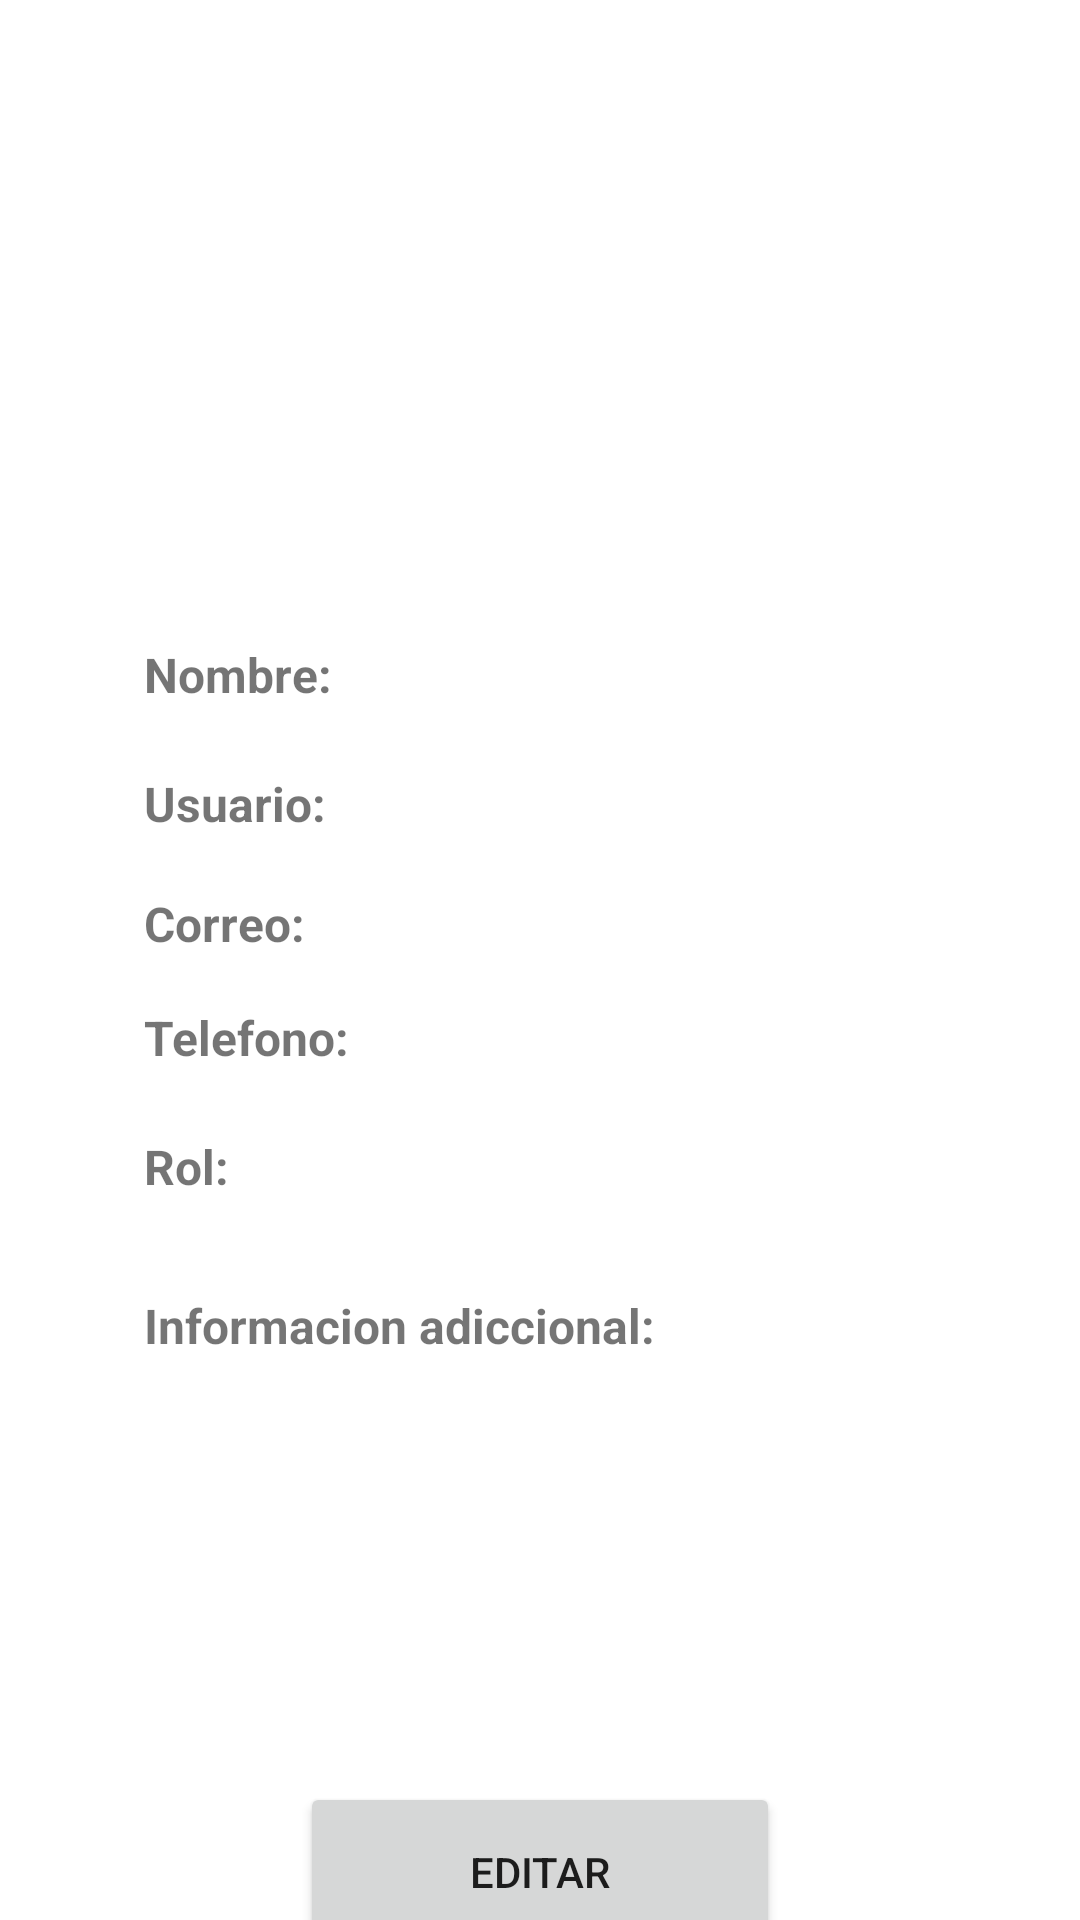

The Android layout XML behind this screen, and the referenced resources:
<!-- AndroidManifest.xml: application theme Theme.GestionEventoAndroid -->
<!-- res/layout/fragment_perfil.xml -->
<?xml version="1.0" encoding="utf-8"?>
<FrameLayout xmlns:android="http://schemas.android.com/apk/res/android"
    xmlns:app="http://schemas.android.com/apk/res-auto"
    xmlns:tools="http://schemas.android.com/tools"
    android:layout_width="match_parent"
    android:layout_height="match_parent"
    tools:context=".fragments.PerfilFragment">

    <androidx.constraintlayout.widget.ConstraintLayout
        android:layout_width="match_parent"
        android:layout_height="match_parent">

        <ImageView
            android:id="@+id/imageView3"
            android:layout_width="113dp"
            android:layout_height="112dp"
            android:layout_marginTop="70dp"
            android:src="@drawable/usericon"
            app:layout_constraintEnd_toEndOf="parent"
            app:layout_constraintStart_toStartOf="parent"
            app:layout_constraintTop_toTopOf="parent" />

        <TextView
            android:id="@+id/lblNombre"
            android:layout_width="91dp"
            android:layout_height="38dp"
            android:layout_marginStart="48dp"
            android:layout_marginTop="32dp"
            android:text="@string/lblNombre"
            android:textSize="16sp"
            android:textStyle="bold"
            app:layout_constraintStart_toStartOf="parent"
            app:layout_constraintTop_toBottomOf="@+id/imageView3" />

        <TextView
            android:id="@+id/lblUsername"
            android:layout_width="91dp"
            android:layout_height="35dp"
            android:layout_marginStart="48dp"
            android:layout_marginTop="5dp"
            android:text="@string/lblUser"
            android:textSize="16sp"
            android:textStyle="bold"
            app:layout_constraintStart_toStartOf="parent"
            app:layout_constraintTop_toBottomOf="@+id/lblNombre" />

        <TextView
            android:id="@+id/lblUserDB"
            android:layout_width="143dp"
            android:layout_height="36dp"
            android:layout_marginTop="5dp"
            android:layout_marginEnd="32dp"
            android:text="@string/enBlanco"
            app:layout_constraintEnd_toEndOf="parent"
            app:layout_constraintTop_toBottomOf="@+id/lblNombreBD" />

        <TextView
            android:id="@+id/lblEmail"
            android:layout_width="71dp"
            android:layout_height="33dp"
            android:layout_marginStart="48dp"
            android:layout_marginTop="5dp"
            android:text="@string/lblEmail"
            android:textSize="16sp"
            android:textStyle="bold"
            app:layout_constraintStart_toStartOf="parent"
            app:layout_constraintTop_toBottomOf="@+id/lblUsername" />

        <TextView
            android:id="@+id/lblEmailDB"
            android:layout_width="143dp"
            android:layout_height="32dp"
            android:layout_marginTop="5dp"
            android:layout_marginEnd="32dp"
            android:text="@string/enBlanco"
            app:layout_constraintEnd_toEndOf="parent"
            app:layout_constraintTop_toBottomOf="@+id/lblUserDB" />

        <TextView
            android:id="@+id/lblTlfn"
            android:layout_width="106dp"
            android:layout_height="38dp"
            android:layout_marginStart="48dp"
            android:layout_marginTop="5dp"
            android:text="@string/lblTlfn"
            android:textSize="16sp"
            android:textStyle="bold"
            app:layout_constraintStart_toStartOf="parent"
            app:layout_constraintTop_toBottomOf="@+id/lblEmail" />

        <TextView
            android:id="@+id/lblTlfnDB"
            android:layout_width="143dp"
            android:layout_height="36dp"
            android:layout_marginTop="5dp"
            android:layout_marginEnd="32dp"
            android:text="@string/enBlanco"
            app:layout_constraintEnd_toEndOf="parent"
            app:layout_constraintTop_toBottomOf="@+id/lblEmailDB" />

        <TextView
            android:id="@+id/lblRol"
            android:layout_width="59dp"
            android:layout_height="29dp"
            android:layout_marginStart="48dp"
            android:layout_marginTop="5dp"
            android:text="@string/lblRol"
            android:textSize="16sp"
            android:textStyle="bold"
            app:layout_constraintStart_toStartOf="parent"
            app:layout_constraintTop_toBottomOf="@+id/lblTlfn" />

        <TextView
            android:id="@+id/lblRolDB"
            android:layout_width="143dp"
            android:layout_height="30dp"
            android:layout_marginTop="8dp"
            android:layout_marginEnd="32dp"
            android:text="@string/enBlanco"
            app:layout_constraintEnd_toEndOf="parent"
            app:layout_constraintTop_toBottomOf="@+id/lblTlfnDB" />

        <TextView
            android:id="@+id/lblNombreBD"
            android:layout_width="141dp"
            android:layout_height="39dp"
            android:layout_marginTop="32dp"
            android:layout_marginEnd="32dp"
            android:text="@string/enBlanco"
            app:layout_constraintEnd_toEndOf="parent"
            app:layout_constraintTop_toBottomOf="@+id/imageView3" />

        <TextView
            android:id="@+id/lblInfo"
            android:layout_width="248dp"
            android:layout_height="42dp"
            android:layout_marginStart="48dp"
            android:layout_marginTop="24dp"
            android:text="@string/lblInformacion"
            android:textSize="16sp"
            android:textStyle="bold"
            app:layout_constraintStart_toStartOf="parent"
            app:layout_constraintTop_toBottomOf="@+id/lblRol" />

        <TextView
            android:id="@+id/lblInfoBD"
            android:layout_width="313dp"
            android:layout_height="84dp"
            android:layout_marginTop="5dp"
            android:text="@string/enBlanco"
            app:layout_constraintEnd_toEndOf="parent"
            app:layout_constraintStart_toStartOf="parent"
            app:layout_constraintTop_toBottomOf="@+id/lblInfo" />

        <Button
            android:id="@+id/btnEditarProfile"
            android:layout_width="160dp"
            android:layout_height="60dp"
            android:layout_marginTop="32dp"
            android:text="@string/btnEditar"
            app:cornerRadius="10dp"
            app:layout_constraintEnd_toEndOf="parent"
            app:layout_constraintStart_toStartOf="parent"
            app:layout_constraintTop_toBottomOf="@+id/lblInfoBD" />
    </androidx.constraintlayout.widget.ConstraintLayout>
</FrameLayout>
<!-- resources referenced by this layout -->
<resources>
  <string name="btnEditar">Editar</string>
  <string name="enBlanco"> </string>
  <string name="lblEmail">Correo:</string>
  <string name="lblInformacion">Informacion adiccional:</string>
  <string name="lblNombre">Nombre:</string>
  <string name="lblRol">Rol:</string>
  <string name="lblTlfn">Telefono:</string>
  <string name="lblUser">Usuario:</string>
  <style name="Theme.GestionEventoAndroid" parent="Theme.MaterialComponents.DayNight.DarkActionBar">
          
          <item name="colorPrimary">#8BCBF1</item>
          <item name="colorPrimaryVariant">#166EA2</item>
          <item name="colorOnPrimary">@color/white</item>
          
          <item name="colorSecondary">#E0ACF7</item>
          <item name="colorSecondaryVariant">#A331D4</item>
          <item name="colorOnSecondary">#272727</item>
          
          <item name="android:statusBarColor" tools:targetApi="l">?attr/colorPrimaryVariant</item>
          
          <item name="windowActionBar">false</item>
          <item name="windowNoTitle">true</item>
      </style>
      XHTML
  <color name="white">#FFFFFFFF</color>
</resources>
